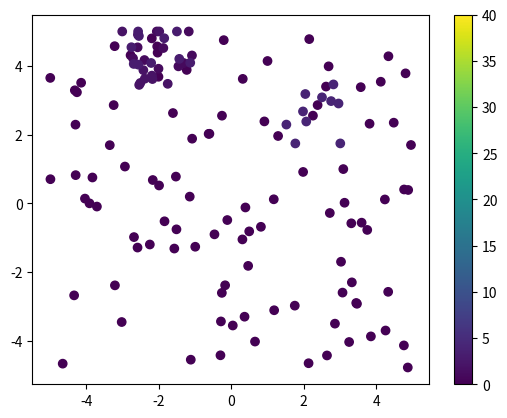
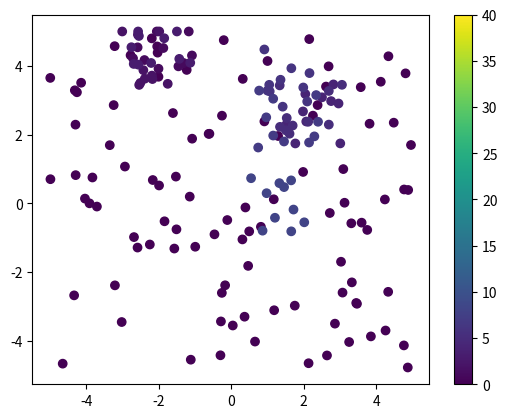
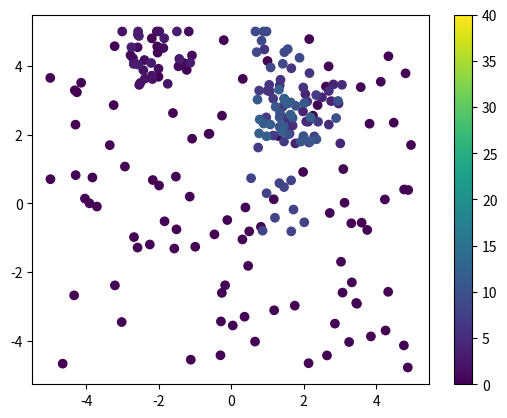
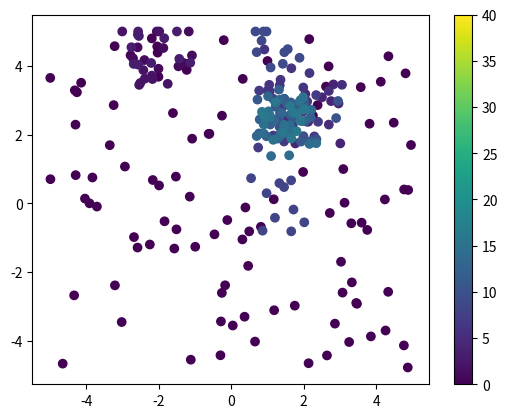
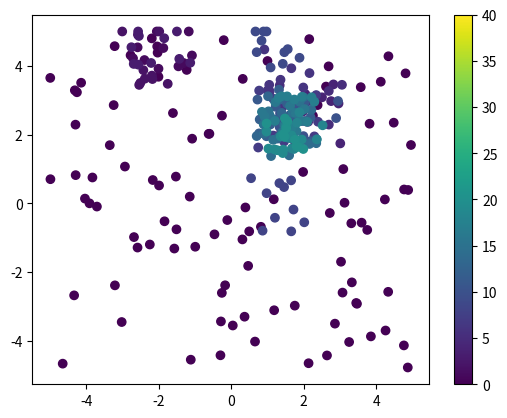
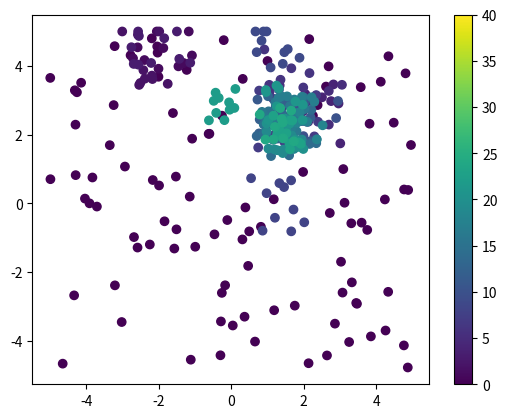
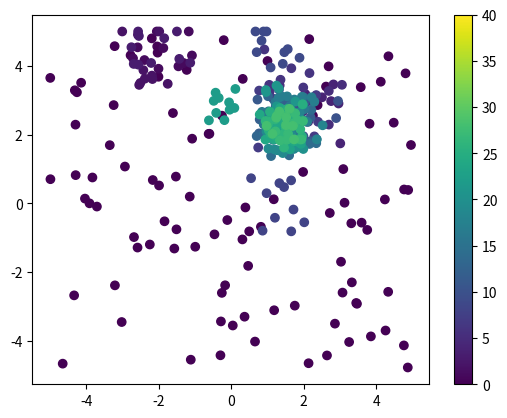
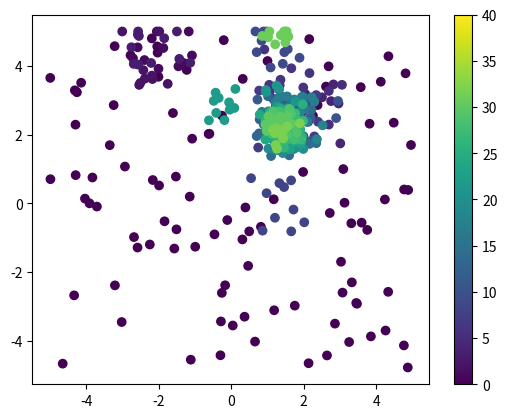
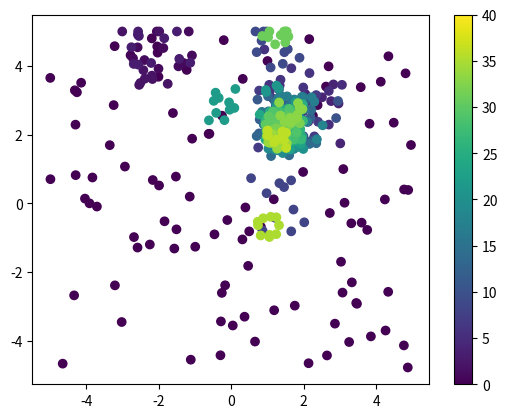
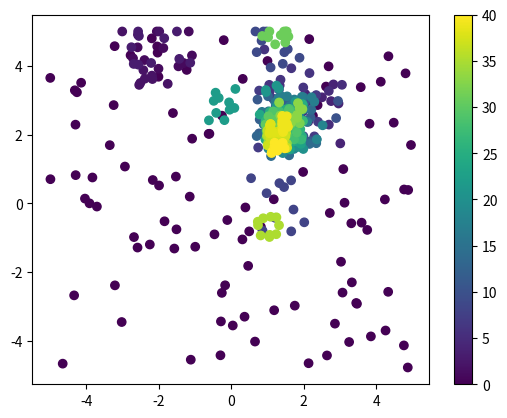
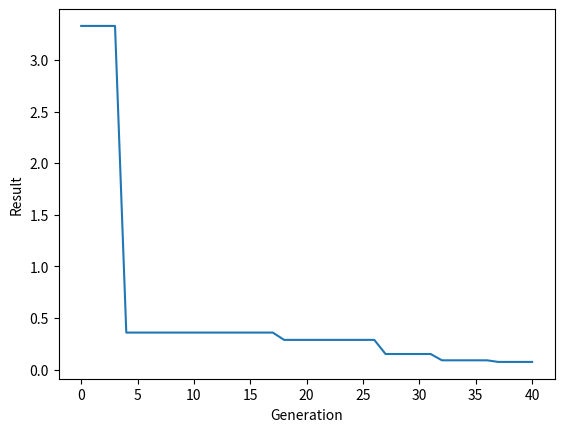

Python code for these plots, in order:
#!/usr/bin/python3
# evo.py


import numpy as np
from numpy.core.fromnumeric import argsort
import matplotlib.pyplot as plt
import os

def opti(pop_size, max_gen, alpha, alpha2, sigma,
  rng, dim, range_in, mut_width, n_child):

  N = pop_size
  ploti=1
  # create a population of possible solutions
  # population=np.array float32 (N,dom)
  population = load_population(N, dim, rng, range_in)
  errors = np.zeros(N, dtype=np.float32)
  best_over_gen = np.zeros(max_gen+1, dtype=np.float32)
  gen_number = np.zeros(N, dtype=np.float32)

  #evaluate starting population
  for i in range(N):
    errors[i] = error(population[i])   #adapt for simulations

  #find best solution and best error of starting population
  best_soln = population[0]  # 
  best_err = errors[0]
  for i in range(N):
    err = error(population[i])
    if err < best_err:
      best_err = err
      best_soln = np.copy(population[i])
  interval = (int)(max_gen // 10)
  best_over_gen[0]=best_err

  for gen in range(max_gen):
    (p1, p2) = select_two_good(errors, alpha, alpha2, rng)#selects 2 parents for the next generation, based 
    mut_width_i=mut_width[0]- gen/max_gen*(mut_width[0]-mut_width[1]) #starts at maximum and decreases linearly
    for iter in range(n_child):
        child = make_child(population, p1, p2, rng)
        mutate(child, rng, range_in, mut_width_i)
        #idx = select_bad(errors, sigma, rng)   # index of bad point --> overwritten with child # now changed to only adding childs to population, no death

        #evaluate child and and add results to arrays
        err_ch  =error(child)
        population = np.append(population,[child],axis=0)
        gen_number = np.append(gen_number,[gen+1],axis=0)
        errors     = np.append(errors,    [err_ch]  ,axis=0)
        if err_ch < best_err:
          best_err = err_ch
          best_soln = np.copy(child)
    best_over_gen[gen+1]=best_err
    gen_plus=gen+1
    if gen_plus % interval == 0:
      print("generation = " + str(gen_plus))
      print("best solution: ", end="")
      print(best_soln)
      print("best error = %0.6f " % best_err)
      print("==================")
      os.makedirs("Results",exist_ok=True)
      if ploti==1:
        plt.scatter(population[:,0], population[:,1],c=gen_number,cmap='viridis', vmin=0, vmax=max_gen)
        plt.colorbar()
        plt.savefig('Results/'+str(gen_plus)+'.png')
        plt.close()
      if gen_plus==max_gen:
        plt.plot(best_over_gen)
        plt.xlabel('Generation')
        plt.ylabel('Result')
        plt.savefig('Results/plot_Result-Generation.png')
        plt.close()


  return best_soln

#def make_solution(dim, rng):
#  return np.float32(rng.uniform(low=-2.0, high=2.0,
#    size=dim))

def error(soln):
  # f(x,y) = 100(y – x^2)^2 + (1 – x)^2
  # solution is x=1, y=1 giving f(x,y) = 0.0
  x = soln[0]; y = soln[1]
  a = np.float32(100 * (y - (x * x)) * (y - (x * x)))
  b = np.float32((1 - x) * (1 - x))
  computed = a + b
  return np.abs(0.0 - computed) 

def load_population(popsize, dim, rng, range_in):
  return np.float32(rng.uniform(low=range_in[0], high=range_in[1],
    size=(popsize,dim)))

def make_child(population, p1, p2, rng):
  parent1 = population[p1]
  parent2 = population[p2]
  dim = len(parent1)
  idx = rng.randint(1,dim)  # (0,dim) could make a clone
  child = np.zeros(dim, dtype=np.float32)
  #take first <idx> parameters from parent1 and remaining block from parent2
  for j in range(0, idx): child[j] = parent1[j]
  for j in range(idx, dim): child[j] = parent2[j]
  return child

def mutate(child, rng, range_in, mut_width):
  dim = len(child)
  range_tot=range_in[1]-range_in[0]
  for j in range(dim):
      child[j] += rng.uniform(-mut_width*range_tot, mut_width*range_tot)
      child[j] = max(child[j],range_in[0])
      child[j] = min(child[j],range_in[1])
  return

def select_good(errors, pct, rng):
  # select the index of a good solution
  N = len(errors)
  n = np.int(N * pct)  # number solns to examine
  all_indices = np.arange(N)  # [0, 1, 2, . . ]
  rng.shuffle(all_indices)
  selected_errors = errors[all_indices[0:n]]  #choose best value out of n
  idx = np.argmin(selected_errors)            # index of best of n
  return idx

def select_good2(errors, alpha2, rng,n):  # gives each individual a probability depending on sorted fitness: higher fitness-- better chance
  # select the index of a good solution
  n = len(errors)
  indis = argsort(errors)  #sorted indices of errors

  a=np.zeros(n, dtype=np.float32)
  probability=np.zeros(n, dtype=np.float32)
  prob2=a
  indis_inv=a       # 
  for i in range(n):
      a[i]=i
      i2=np.float32(i+1)
      probability[i]=1/i2 ** alpha2#probability= probability for each index in sorted error list to be chosen
      prob2[i]=sum(probability)#accumulated probability at each index

  testi=rng.uniform(0,1)
  testi=testi*prob2[-1]#random float from 0 to total accumulated probaiility

  indi=np.searchsorted(prob2,testi)  #index in sorted vector
  idx=indis[indi]  #index in errors
  idx2=indis[indi+1]  #index parent 2
  return [idx, idx2]

def select_two_good(errors, pct, alpha2, rng):
  #result1 = select_good(errors, pct, rng)
  #result2 = select_good(errors, pct, rng)
  n=2 #give 2 parents
  [result1, result2] = select_good2(errors, alpha2, rng, n)
  return (result1, result2)  # tuple

#def select_bad(errors, pct, rng):
#  # select the index of a bad solution
#  N = len(errors)
#  n = np.int(N * pct)  # number solns to examine
#  all_indices = np.arange(N)  # [0, 1, 2, . . ]
#  rng.shuffle(all_indices)
#  selected_errors = errors[all_indices[0:n]]
#  idx = np.argmax(selected_errors)
#  return idx  

def main():
  print("\nBegin evolutionary optimization demo ")
  np.set_printoptions(precision=4, suppress=True)

  #rng = np.random.RandomState(0)
  rng = np.random
  pop_size = 100
  max_gen = 40
  n_child =10
  alpha = 0.80              # selection pressure good parents
  alpha2 = 1.4 #for function select_good2, alpha2 in [1,2], 1... higher chance for all, 2 ... higherchance for best individual
  sigma = 0.3            # removed, no death
  dim=2                     # number of dimensions
  range_in = [-5.0,5.0]        # Range of inputvalues
  mut_width = [0.1,0.02]    # width of mutation, for first and last generation, interpolation in between

  best_soln = opti(pop_size, max_gen, alpha, alpha2,
    sigma, rng, dim, range_in, mut_width, n_child)

  print("\nFinal best solution: ")
  print(best_soln)

  print("\nEnd demo ")

if __name__ == "__main__":
  main()
